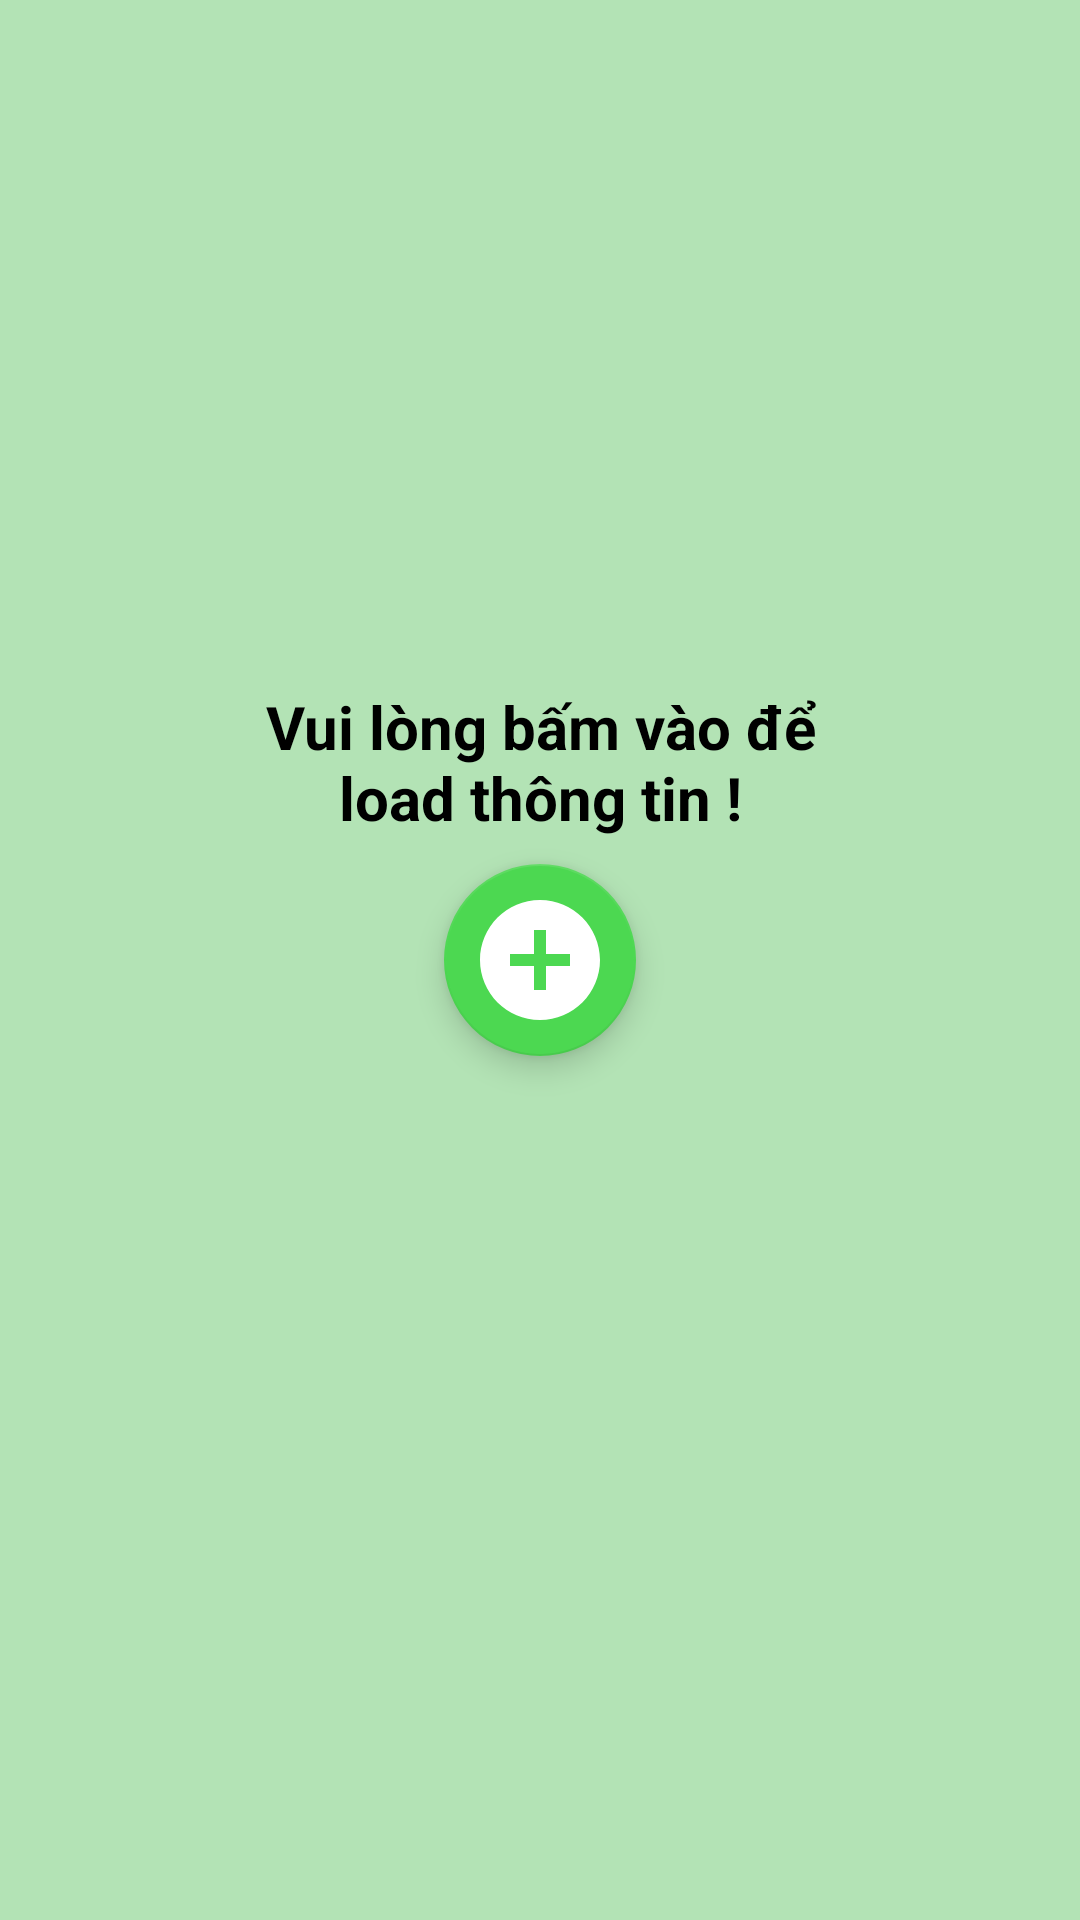

Here is an Android app screen rendered from its layout file. Give the layout XML and the strings, colors and styles it references.
<!-- AndroidManifest.xml: application theme Theme.FBTP -->
<!-- res/layout/fragment_third.xml -->
<?xml version="1.0" encoding="utf-8"?>
<androidx.coordinatorlayout.widget.CoordinatorLayout
    xmlns:android="http://schemas.android.com/apk/res/android"
    xmlns:app="http://schemas.android.com/apk/res-auto"
    android:layout_width="match_parent"
    android:layout_height="match_parent"
    android:background="#B3E3B5"
    android:fitsSystemWindows="true">

    
    <LinearLayout
        android:id="@+id/initialLayout"
        android:layout_width="match_parent"
        android:layout_height="match_parent"
        android:orientation="vertical"
        android:gravity="center"
        android:paddingBottom="100dp">

        <TextView
            android:id="@+id/textView"
            android:layout_width="200dp"
            android:layout_height="wrap_content"
            android:layout_gravity="center_horizontal"
            android:layout_marginBottom="32dp"
            android:gravity="center"
            android:text="Vui lòng bấm vào để load thông tin !"
            android:textColor="@android:color/black"
            android:textSize="20sp"
            android:textStyle="bold" />
    </LinearLayout>

    
    <LinearLayout
        android:id="@+id/contentLayout"
        android:layout_width="match_parent"
        android:layout_height="match_parent"
        android:orientation="vertical"
        android:visibility="gone"
        android:paddingTop="16dp">

        
        <TextView
            android:id="@+id/tvTitle"
            android:layout_width="match_parent"
            android:layout_height="wrap_content"
            android:text="Danh sách các sân của bạn"
            android:textSize="22sp"
            android:textStyle="bold"
            android:textColor="@android:color/black"
            android:gravity="center"
            android:padding="16dp"
            android:background="@color/colorPrimaryLight"/>

        
        <androidx.recyclerview.widget.RecyclerView
            android:id="@+id/rcv_upLoad_owner"
            android:layout_width="match_parent"
            android:layout_height="match_parent"
            android:clipToPadding="false"
            android:paddingBottom="80dp"/>
    </LinearLayout>



    
    <ProgressBar
        android:id="@+id/progressBar"
        android:layout_width="wrap_content"
        android:layout_height="wrap_content"
        android:layout_gravity="center"
        android:visibility="gone"
        style="?android:attr/progressBarStyleLarge" />

    
    <com.google.android.material.floatingactionbutton.FloatingActionButton
        android:id="@+id/bnt_Add"
        android:layout_width="wrap_content"
        android:layout_height="wrap_content"
        android:src="@drawable/ic_add"
        android:contentDescription="Nút thêm"
        app:backgroundTint="@color/colorPrimary"
        app:tint="@android:color/white"
        app:fabCustomSize="64dp"
        app:maxImageSize="48dp"
        app:elevation="6dp"
        app:pressedTranslationZ="12dp"
        app:layout_anchor="@id/initialLayout"
        app:layout_anchorGravity="center"/>
</androidx.coordinatorlayout.widget.CoordinatorLayout>
<!-- resources referenced by this layout -->
<resources>
  <color name="colorPrimary">#4CD851</color>
  <color name="colorPrimaryLight">#C5CAE9</color>
  <!-- drawable ic_add (drawable) -->
  <?xml version="1.0" encoding="utf-8"?>
  <vector xmlns:android="http://schemas.android.com/apk/res/android"
      android:width="24dp"
      android:height="24dp"
      android:viewportWidth="24.0"
      android:viewportHeight="24.0">
      <path
          android:fillColor="#FFFFFF"
          android:pathData="M12,2C6.48,2 2,6.48 2,12s4.48,10 10,10 10,-4.48 10,-10S17.52,2 12,2zm5,11h-4v4h-2v-4H7v-2h4V7h2v4h4v2z"/>
  </vector>
  <style name="Theme.FBTP" parent="Theme.MaterialComponents.DayNight.DarkActionBar">
          
          <item name="colorPrimary">@color/colorPrimary</item>
          <item name="colorPrimaryVariant">@color/colorPrimaryDark</item>
          <item name="colorOnPrimary">@color/white</item>
  
          
          <item name="colorSecondary">@color/colorPrimaryLight</item>
          <item name="colorOnSecondary">@color/black</item>
  
          
          <item name="android:statusBarColor">?attr/colorPrimaryVariant</item>
  
          
          <item name="android:windowBackground">@color/colorPrimaryLight</item>
          <item name="android:textColorPrimary">@color/colorTextPrimary</item>
  
  
      </style>
  <color name="colorPrimaryDark">#432fbf</color>
  <color name="white">#FFFFFFFF</color>
  <color name="black">#FF000000</color>
  <color name="colorTextPrimary">#ffffff</color>
</resources>
